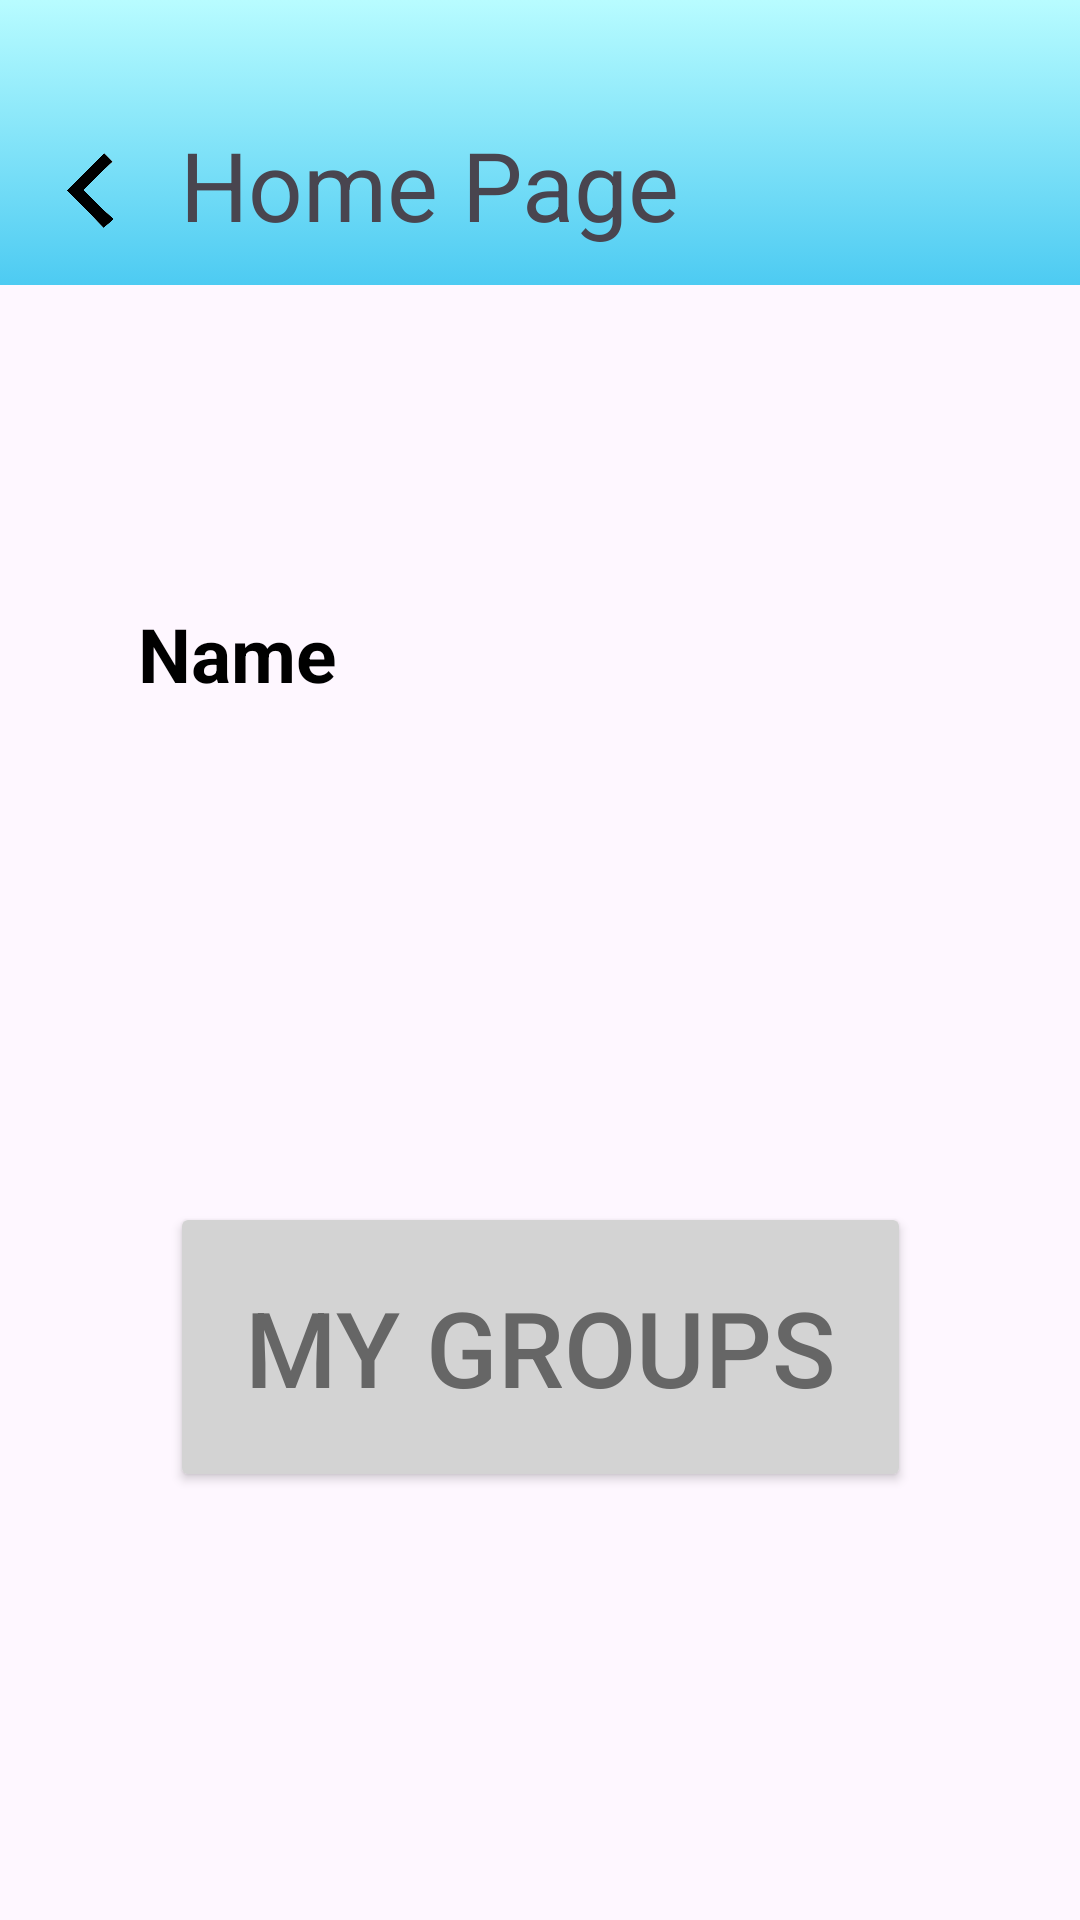

Write the Android layout XML for this screen, with the resource values it uses.
<!-- AndroidManifest.xml: application theme Theme.ProjectE -->
<!-- res/layout/homescreen_page.xml -->
<?xml version="1.0" encoding="utf-8"?>
<androidx.constraintlayout.widget.ConstraintLayout xmlns:android="http://schemas.android.com/apk/res/android"
    xmlns:app="http://schemas.android.com/apk/res-auto"
    xmlns:tools="http://schemas.android.com/tools"
    android:id="@+id/homescreen"
    android:layout_width="match_parent"
    android:layout_height="match_parent"
    tools:context=".HomeScreenActivity">

    <androidx.constraintlayout.widget.ConstraintLayout
        android:id="@+id/sub_parent"
        android:layout_width="match_parent"
        android:layout_height="wrap_content"
        android:background="@drawable/header"
        android:paddingBottom="10dp"
        app:layout_constraintStart_toStartOf="parent"
        app:layout_constraintTop_toTopOf="parent">

        <ImageView
            android:id="@+id/back_arrow"
            android:layout_width="40dp"
            android:layout_height="35dp"
            android:layout_marginStart="10dp"
            android:layout_marginTop="50dp"
            android:contentDescription="back_arrow"
            android:onClick="back"
            android:paddingBottom="8dp"
            android:src="@drawable/back_arrow"
            app:layout_constraintStart_toStartOf="parent"
            app:layout_constraintTop_toTopOf="parent" />

        <TextView
            android:id="@+id/header"
            android:layout_width="wrap_content"
            android:layout_height="wrap_content"
            android:layout_marginStart="10dp"
            android:layout_marginTop="40dp"
            android:text="Home Page"
            android:textSize="32sp"
            app:layout_constraintStart_toEndOf="@id/back_arrow"
            app:layout_constraintTop_toTopOf="parent" />
    </androidx.constraintlayout.widget.ConstraintLayout>

    <TextView
        android:id="@+id/nameText"
        android:layout_height="wrap_content"
        android:layout_width="0dp"
        android:text="@string/nameT"
        android:textColor="@android:color/black"
        android:textSize="25sp"
        android:padding="16dp"
        android:textStyle="bold"
        app:layout_constraintTop_toBottomOf="@id/sub_parent"
        app:layout_constraintStart_toStartOf="parent"
        app:layout_constraintEnd_toEndOf="parent"
        android:layout_marginStart="30dp"
        android:layout_marginTop="90dp"
        />

    <Button
        android:id="@+id/myGroups"
        android:layout_width="wrap_content"
        android:layout_height="wrap_content"
        android:text="@string/groups"
        android:backgroundTint="#D3D3D3"
        android:textColor="#666666"
        android:textSize="35sp"
        android:padding="25dp"
        android:layout_marginTop="150dp"
        app:layout_constraintStart_toStartOf="parent"
        app:layout_constraintEnd_toEndOf="parent"
        app:layout_constraintTop_toBottomOf="@id/nameText"

        />

    <Button
        android:id="@+id/logoutButton"
        android:layout_width="170dp"
        android:layout_height="wrap_content"
        android:text="@string/logout"
        android:backgroundTint="#D3D3D3"
        android:textColor="#666666"
        android:textSize="20sp"
        android:padding="12dp"
        android:layout_marginTop="270dp"
        app:layout_constraintStart_toStartOf="parent"
        app:layout_constraintEnd_toEndOf="parent"
        app:layout_constraintTop_toBottomOf="@id/myGroups"
        />

</androidx.constraintlayout.widget.ConstraintLayout>
<!-- resources referenced by this layout -->
<resources>
  <!-- drawable back_arrow: png bitmap (drawable, 45308 bytes) -->
  <!-- drawable header (drawable) -->
  <?xml version="1.0" encoding="utf-8"?>
  <selector xmlns:android="http://schemas.android.com/apk/res/android">
      <item>
          <shape>
              <gradient
                  android:angle="90"
                  android:startColor="#4DCBF2"
                  android:endColor="#B8FCFF"
                  android:type="linear" />
          </shape>
      </item>
  </selector>
  <string name="groups">My Groups</string>
  <string name="logout">Log Out</string>
  <string name="nameT">Name</string>
  <style name="Theme.ProjectE" parent="Base.Theme.ProjectE" />
  <style name="Base.Theme.ProjectE" parent="Theme.Material3.DayNight.NoActionBar">
          
          
      </style>
</resources>
